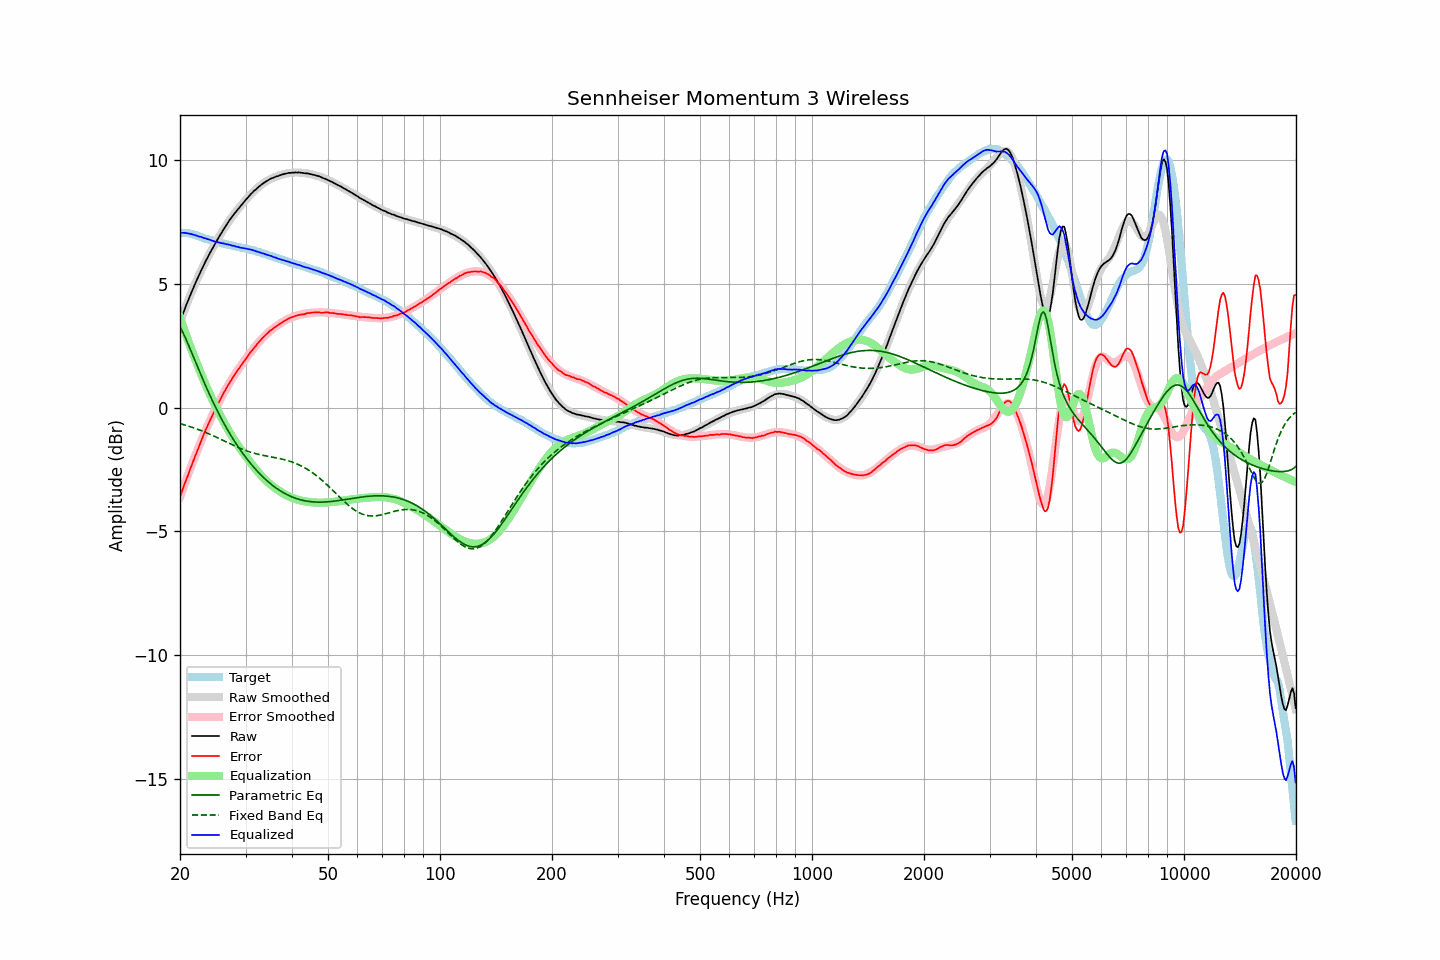

Values plotted in this chart, from the file beside it:
frequency, raw, error, smoothed, error_smoothed, equalization, parametric_eq, fixed_band_eq, equalized_raw, equalized_smoothed, target
20.00, 3.44, -3.61, 3.45, -3.62, 3.62, 3.27, -0.65, 7.06, 7.07, 7.05
20.20, 3.63, -3.42, 3.63, -3.43, 3.43, 3.14, -0.67, 7.06, 7.06, 7.05
20.40, 3.81, -3.24, 3.81, -3.25, 3.25, 3.01, -0.69, 7.06, 7.06, 7.05
20.61, 3.98, -3.06, 3.98, -3.07, 3.07, 2.86, -0.71, 7.05, 7.05, 7.05
20.81, 4.16, -2.89, 4.15, -2.89, 2.89, 2.72, -0.73, 7.05, 7.04, 7.05
21.02, 4.32, -2.73, 4.31, -2.71, 2.71, 2.57, -0.75, 7.03, 7.02, 7.05
21.23, 4.49, -2.54, 4.47, -2.54, 2.54, 2.41, -0.77, 7.02, 7.01, 7.03
21.44, 4.64, -2.38, 4.63, -2.36, 2.36, 2.26, -0.79, 7.00, 7.00, 7.02
21.66, 4.79, -2.21, 4.79, -2.19, 2.19, 2.10, -0.81, 6.98, 6.98, 7.00
21.87, 4.94, -2.03, 4.94, -2.03, 2.03, 1.95, -0.83, 6.97, 6.97, 6.97
22.09, 5.09, -1.87, 5.09, -1.86, 1.86, 1.79, -0.85, 6.95, 6.95, 6.96
22.31, 5.23, -1.70, 5.24, -1.70, 1.70, 1.63, -0.88, 6.93, 6.93, 6.93
22.54, 5.37, -1.55, 5.38, -1.54, 1.54, 1.48, -0.90, 6.90, 6.91, 6.91
22.76, 5.52, -1.37, 5.51, -1.38, 1.38, 1.32, -0.93, 6.90, 6.89, 6.89
22.99, 5.65, -1.21, 5.65, -1.22, 1.22, 1.17, -0.95, 6.87, 6.87, 6.86
23.22, 5.78, -1.05, 5.78, -1.07, 1.07, 1.02, -0.98, 6.84, 6.85, 6.83
23.45, 5.92, -0.89, 5.91, -0.91, 0.91, 0.87, -1.01, 6.83, 6.82, 6.81
23.69, 6.04, -0.76, 6.04, -0.77, 0.77, 0.72, -1.03, 6.80, 6.80, 6.80
23.92, 6.17, -0.61, 6.16, -0.62, 0.62, 0.58, -1.06, 6.79, 6.78, 6.78
24.16, 6.29, -0.48, 6.28, -0.48, 0.48, 0.44, -1.09, 6.77, 6.76, 6.77
24.40, 6.40, -0.35, 6.40, -0.34, 0.34, 0.30, -1.12, 6.74, 6.74, 6.75
24.65, 6.52, -0.21, 6.52, -0.20, 0.20, 0.16, -1.15, 6.72, 6.72, 6.73
24.89, 6.63, -0.07, 6.64, -0.07, 0.07, 0.03, -1.18, 6.70, 6.71, 6.70
25.14, 6.75, 0.06, 6.75, 0.06, -0.06, -0.10, -1.21, 6.69, 6.69, 6.69
25.39, 6.86, 0.19, 6.86, 0.19, -0.19, -0.23, -1.24, 6.67, 6.67, 6.67
25.65, 6.97, 0.31, 6.97, 0.32, -0.32, -0.36, -1.27, 6.65, 6.66, 6.66
25.91, 7.08, 0.44, 7.08, 0.44, -0.44, -0.48, -1.30, 6.64, 6.64, 6.63
26.16, 7.19, 0.57, 7.18, 0.56, -0.56, -0.60, -1.33, 6.63, 6.62, 6.62
26.43, 7.29, 0.68, 7.29, 0.68, -0.68, -0.72, -1.36, 6.61, 6.61, 6.61
26.69, 7.39, 0.80, 7.38, 0.79, -0.79, -0.83, -1.40, 6.59, 6.59, 6.59
26.96, 7.49, 0.91, 7.48, 0.91, -0.91, -0.95, -1.43, 6.58, 6.57, 6.58
27.23, 7.59, 1.02, 7.57, 1.01, -1.01, -1.06, -1.46, 6.57, 6.56, 6.56
27.50, 7.67, 1.11, 7.67, 1.12, -1.12, -1.16, -1.49, 6.55, 6.55, 6.55
27.77, 7.76, 1.23, 7.75, 1.22, -1.22, -1.27, -1.52, 6.54, 6.53, 6.53
28.05, 7.85, 1.33, 7.84, 1.32, -1.32, -1.37, -1.55, 6.52, 6.52, 6.52
28.33, 7.92, 1.42, 7.93, 1.42, -1.42, -1.47, -1.58, 6.50, 6.50, 6.50
28.62, 8.01, 1.52, 8.01, 1.52, -1.52, -1.57, -1.61, 6.49, 6.49, 6.49
28.90, 8.08, 1.60, 8.09, 1.61, -1.61, -1.66, -1.64, 6.47, 6.48, 6.47
29.19, 8.16, 1.70, 8.17, 1.70, -1.70, -1.76, -1.66, 6.45, 6.46, 6.45
29.48, 8.24, 1.79, 8.25, 1.80, -1.80, -1.85, -1.69, 6.44, 6.45, 6.45
29.78, 8.32, 1.88, 8.32, 1.89, -1.89, -1.94, -1.71, 6.43, 6.44, 6.44
30.08, 8.40, 1.97, 8.40, 1.98, -1.98, -2.02, -1.74, 6.42, 6.42, 6.43
30.38, 8.47, 2.06, 8.47, 2.06, -2.06, -2.11, -1.76, 6.40, 6.40, 6.41
30.68, 8.54, 2.14, 8.54, 2.15, -2.15, -2.19, -1.78, 6.39, 6.39, 6.39
30.99, 8.62, 2.25, 8.61, 2.23, -2.23, -2.27, -1.81, 6.38, 6.37, 6.37
31.30, 8.68, 2.32, 8.67, 2.32, -2.32, -2.34, -1.83, 6.36, 6.36, 6.36
31.61, 8.75, 2.40, 8.74, 2.40, -2.40, -2.42, -1.84, 6.35, 6.34, 6.35
31.93, 8.80, 2.47, 8.80, 2.48, -2.48, -2.49, -1.86, 6.31, 6.32, 6.32
32.24, 8.86, 2.57, 8.86, 2.56, -2.56, -2.56, -1.88, 6.30, 6.30, 6.29
32.57, 8.92, 2.64, 8.92, 2.64, -2.64, -2.63, -1.89, 6.28, 6.28, 6.28
32.89, 8.97, 2.70, 8.97, 2.71, -2.71, -2.70, -1.91, 6.26, 6.26, 6.26
33.22, 9.02, 2.79, 9.02, 2.78, -2.78, -2.77, -1.92, 6.24, 6.24, 6.23
33.55, 9.07, 2.85, 9.06, 2.85, -2.85, -2.83, -1.94, 6.22, 6.22, 6.22
33.89, 9.11, 2.91, 9.11, 2.91, -2.91, -2.89, -1.95, 6.19, 6.19, 6.20
34.23, 9.15, 2.98, 9.15, 2.97, -2.97, -2.95, -1.96, 6.17, 6.17, 6.17
34.57, 9.19, 3.04, 9.18, 3.03, -3.03, -3.01, -1.97, 6.15, 6.15, 6.15
34.92, 9.23, 3.10, 9.22, 3.09, -3.09, -3.06, -1.99, 6.14, 6.13, 6.12
35.27, 9.26, 3.15, 9.25, 3.14, -3.14, -3.11, -2.00, 6.11, 6.11, 6.11
35.62, 9.28, 3.19, 9.28, 3.19, -3.19, -3.16, -2.01, 6.08, 6.09, 6.09
35.97, 9.31, 3.25, 9.31, 3.24, -3.24, -3.21, -2.02, 6.06, 6.07, 6.06
... 635 more rows
